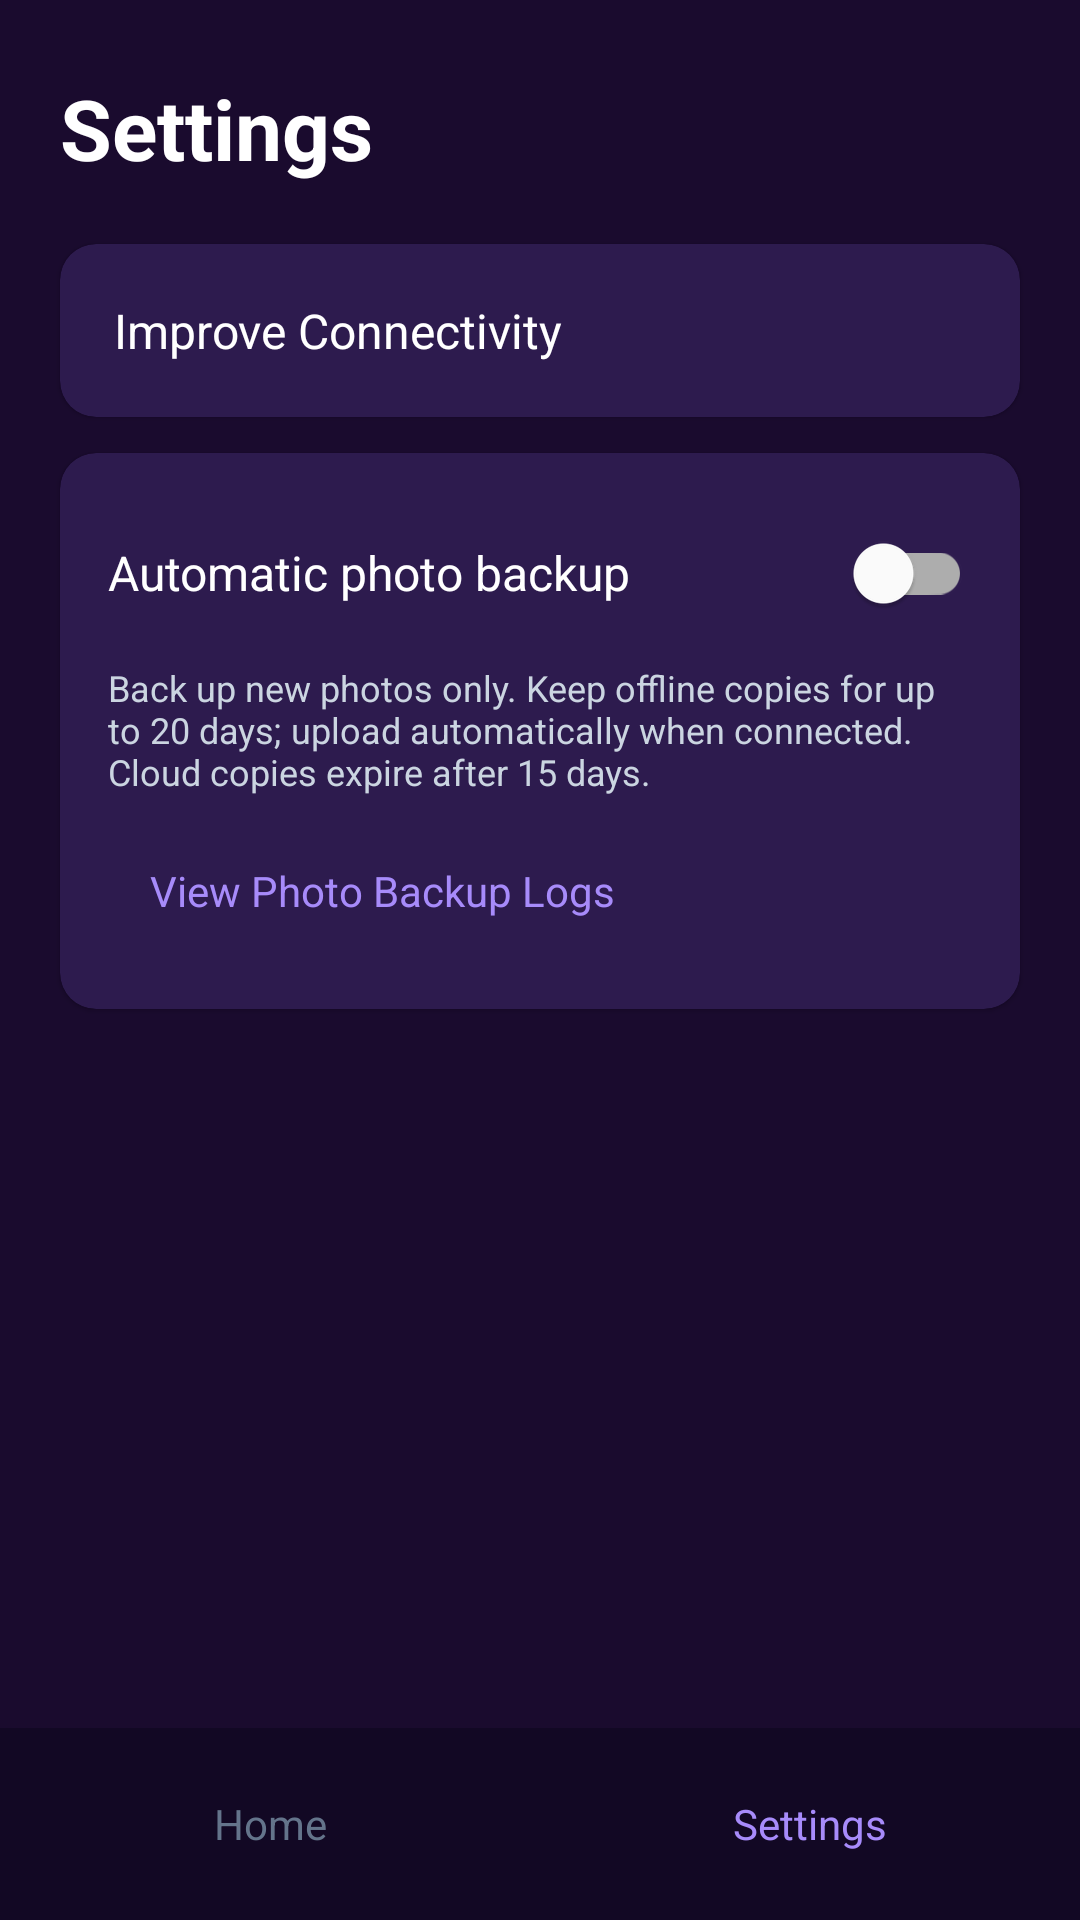

Here is an Android app screen rendered from its layout file. Give the layout XML and the strings, colors and styles it references.
<!-- AndroidManifest.xml: application theme Theme.Partypark -->
<!-- res/layout/activity_settings.xml -->
<?xml version="1.0" encoding="utf-8"?>
<androidx.constraintlayout.widget.ConstraintLayout xmlns:android="http://schemas.android.com/apk/res/android"
    xmlns:app="http://schemas.android.com/apk/res-auto"
    android:layout_width="match_parent"
    android:layout_height="match_parent"
    android:background="#1a0b2e">

    <TextView
        android:id="@+id/settings_title"
        android:layout_width="wrap_content"
        android:layout_height="wrap_content"
        android:layout_marginStart="20dp"
        android:layout_marginTop="24dp"
        android:text="Settings"
        android:textColor="#FFFFFF"
        android:textSize="28sp"
        android:textStyle="bold"
        app:layout_constraintStart_toStartOf="parent"
        app:layout_constraintTop_toTopOf="parent" />

    <com.google.android.material.card.MaterialCardView
        android:id="@+id/improve_card"
        android:layout_width="0dp"
        android:layout_height="wrap_content"
        android:layout_margin="20dp"
        app:cardBackgroundColor="#2d1b4e"
        app:cardCornerRadius="12dp"
        app:layout_constraintEnd_toEndOf="parent"
        app:layout_constraintStart_toStartOf="parent"
        app:layout_constraintTop_toBottomOf="@id/settings_title">

        <TextView
            android:id="@+id/improve_connectivity_item"
            android:layout_width="match_parent"
            android:layout_height="wrap_content"
            android:padding="18dp"
            android:text="Improve Connectivity"
            android:textColor="#FFFFFF"
            android:textSize="16sp" />
    </com.google.android.material.card.MaterialCardView>

    <com.google.android.material.card.MaterialCardView
        android:id="@+id/photo_backup_card"
        android:layout_width="0dp"
        android:layout_height="wrap_content"
        android:layout_marginStart="20dp"
        android:layout_marginEnd="20dp"
        android:layout_marginTop="12dp"
        app:cardBackgroundColor="#2d1b4e"
        app:cardCornerRadius="12dp"
        app:layout_constraintEnd_toEndOf="parent"
        app:layout_constraintStart_toStartOf="parent"
        app:layout_constraintTop_toBottomOf="@id/improve_card">

        <LinearLayout
            android:layout_width="match_parent"
            android:layout_height="wrap_content"
            android:orientation="vertical"
            android:padding="16dp">

            <com.google.android.material.switchmaterial.SwitchMaterial
                android:id="@+id/photo_backup_switch"
                android:layout_width="match_parent"
                android:layout_height="wrap_content"
                android:text="Automatic photo backup"
                android:textColor="#FFFFFF"
                android:textSize="16sp" />

            <TextView
                android:layout_width="match_parent"
                android:layout_height="wrap_content"
                android:layout_marginTop="6dp"
                android:text="Back up new photos only. Keep offline copies for up to 20 days; upload automatically when connected. Cloud copies expire after 15 days."
                android:textColor="#cbd5e1"
                android:textSize="12sp" />

            <TextView
                android:id="@+id/photo_backup_logs_item"
                android:layout_width="match_parent"
                android:layout_height="wrap_content"
                android:layout_marginTop="8dp"
                android:padding="14dp"
                android:text="View Photo Backup Logs"
                android:textColor="#A78BFA"
                android:textSize="14sp"
                android:clickable="true"
                android:focusable="true" />
        </LinearLayout>
    </com.google.android.material.card.MaterialCardView>

    <LinearLayout
        android:id="@+id/bottom_nav"
        android:layout_width="0dp"
        android:layout_height="64dp"
        android:background="#120824"
        android:gravity="center"
        android:orientation="horizontal"
        app:layout_constraintBottom_toBottomOf="parent"
        app:layout_constraintEnd_toEndOf="parent"
        app:layout_constraintStart_toStartOf="parent">

        <TextView
            android:id="@+id/nav_home"
            android:layout_width="0dp"
            android:layout_height="match_parent"
            android:layout_weight="1"
            android:gravity="center"
            android:text="Home"
            android:textColor="#64748b"
            android:textSize="14sp" />

        <TextView
            android:id="@+id/nav_settings"
            android:layout_width="0dp"
            android:layout_height="match_parent"
            android:layout_weight="1"
            android:gravity="center"
            android:text="Settings"
            android:textColor="#a78bfa"
            android:textSize="14sp" />
    </LinearLayout>

</androidx.constraintlayout.widget.ConstraintLayout>
<!-- resources referenced by this layout -->
<resources>
  <style name="Theme.Partypark" parent="Theme.MaterialComponents.DayNight.DarkActionBar">
          <item name="colorPrimary">@color/purple_500</item>
          <item name="colorPrimaryVariant">@color/purple_700</item>
          <item name="colorOnPrimary">@color/white</item>
          <item name="colorSecondary">@color/teal_200</item>
          <item name="colorSecondaryVariant">@color/teal_700</item>
          <item name="colorOnSecondary">@color/black</item>
          <item name="android:statusBarColor">?attr/colorPrimaryVariant</item>
      </style>
  <!-- not gathered from this repository: default colours our renderer supplied (Android Studio template values) -->
  <color name="purple_500">#FF6200EE</color>
  <color name="purple_700">#FF3700B3</color>
  <color name="teal_200">#FF03DAC5</color>
  <color name="teal_700">#FF018786</color>
  <color name="black">#FF000000</color>
  <color name="white">#FFFFFFFF</color>
</resources>
